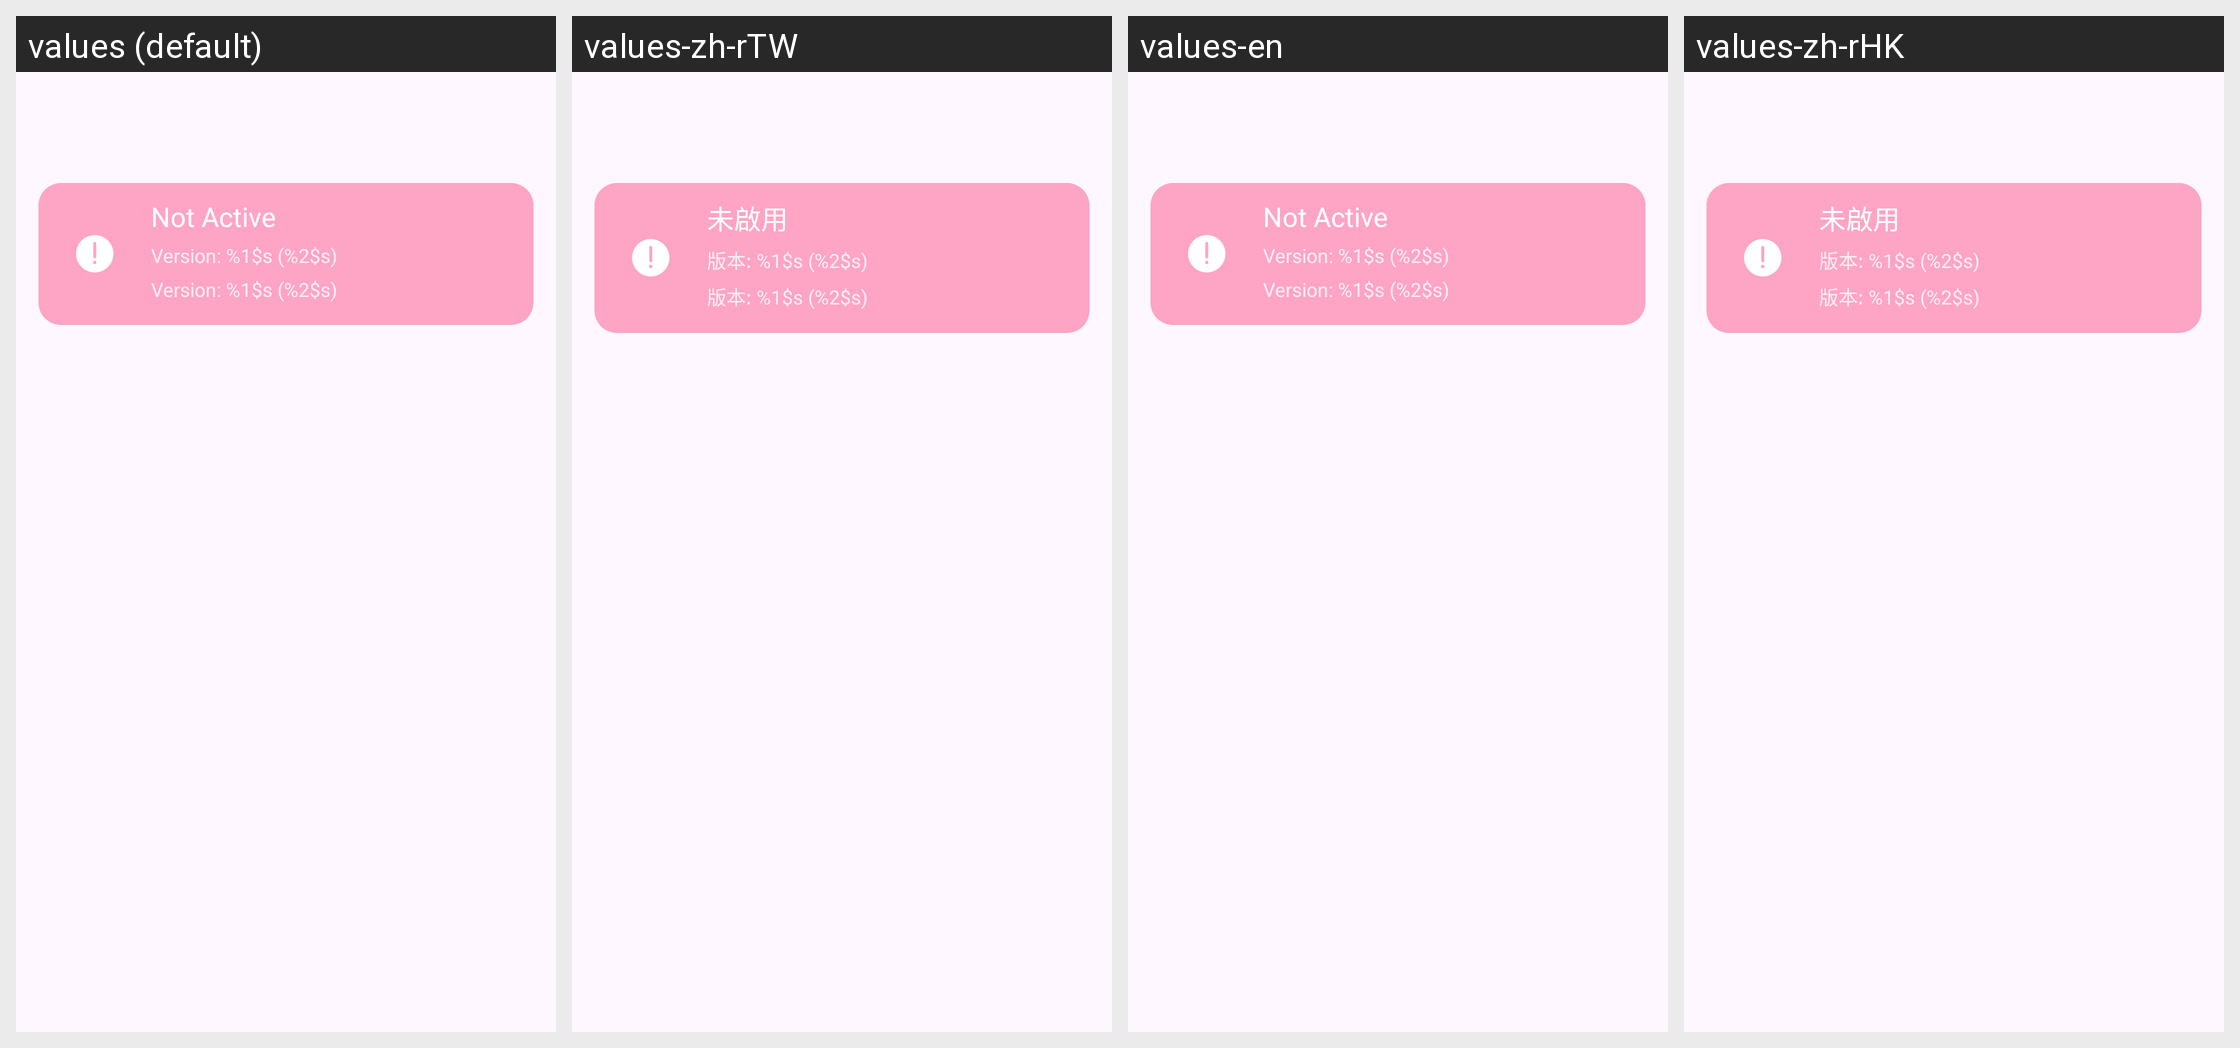

Translations of the strings shown on this Android screen, per locale in the grid:
Android screen res/layout/activity_main.xml rendered under 4 locales, left to right: values (default), values-zh-rTW, values-en, values-zh-rHK. Device: Nexus 5 (rendered at 1080×1920; each locale shown at half size, 540×960, under a caption strip naming it); theme Theme.XYHook.
Other locales in the repository, not shown: values-zh-rCN.
Strings drawn on this screen, with the default value and each locale's value (text and hints the layout hard-codes, and strings that could not be matched under every locale, appear in the picture but are not listed):

not_active
  values: Not Active
  values-zh-rTW: 未啟用
  values-en: Not Active
  values-zh-rHK: 未啟用

main_version
  values: Version: %1$s (%2$s)
  values-zh-rTW: 版本: %1$s (%2$s)
  values-en: Version: %1$s (%2$s)
  values-zh-rHK: 版本: %1$s (%2$s)
